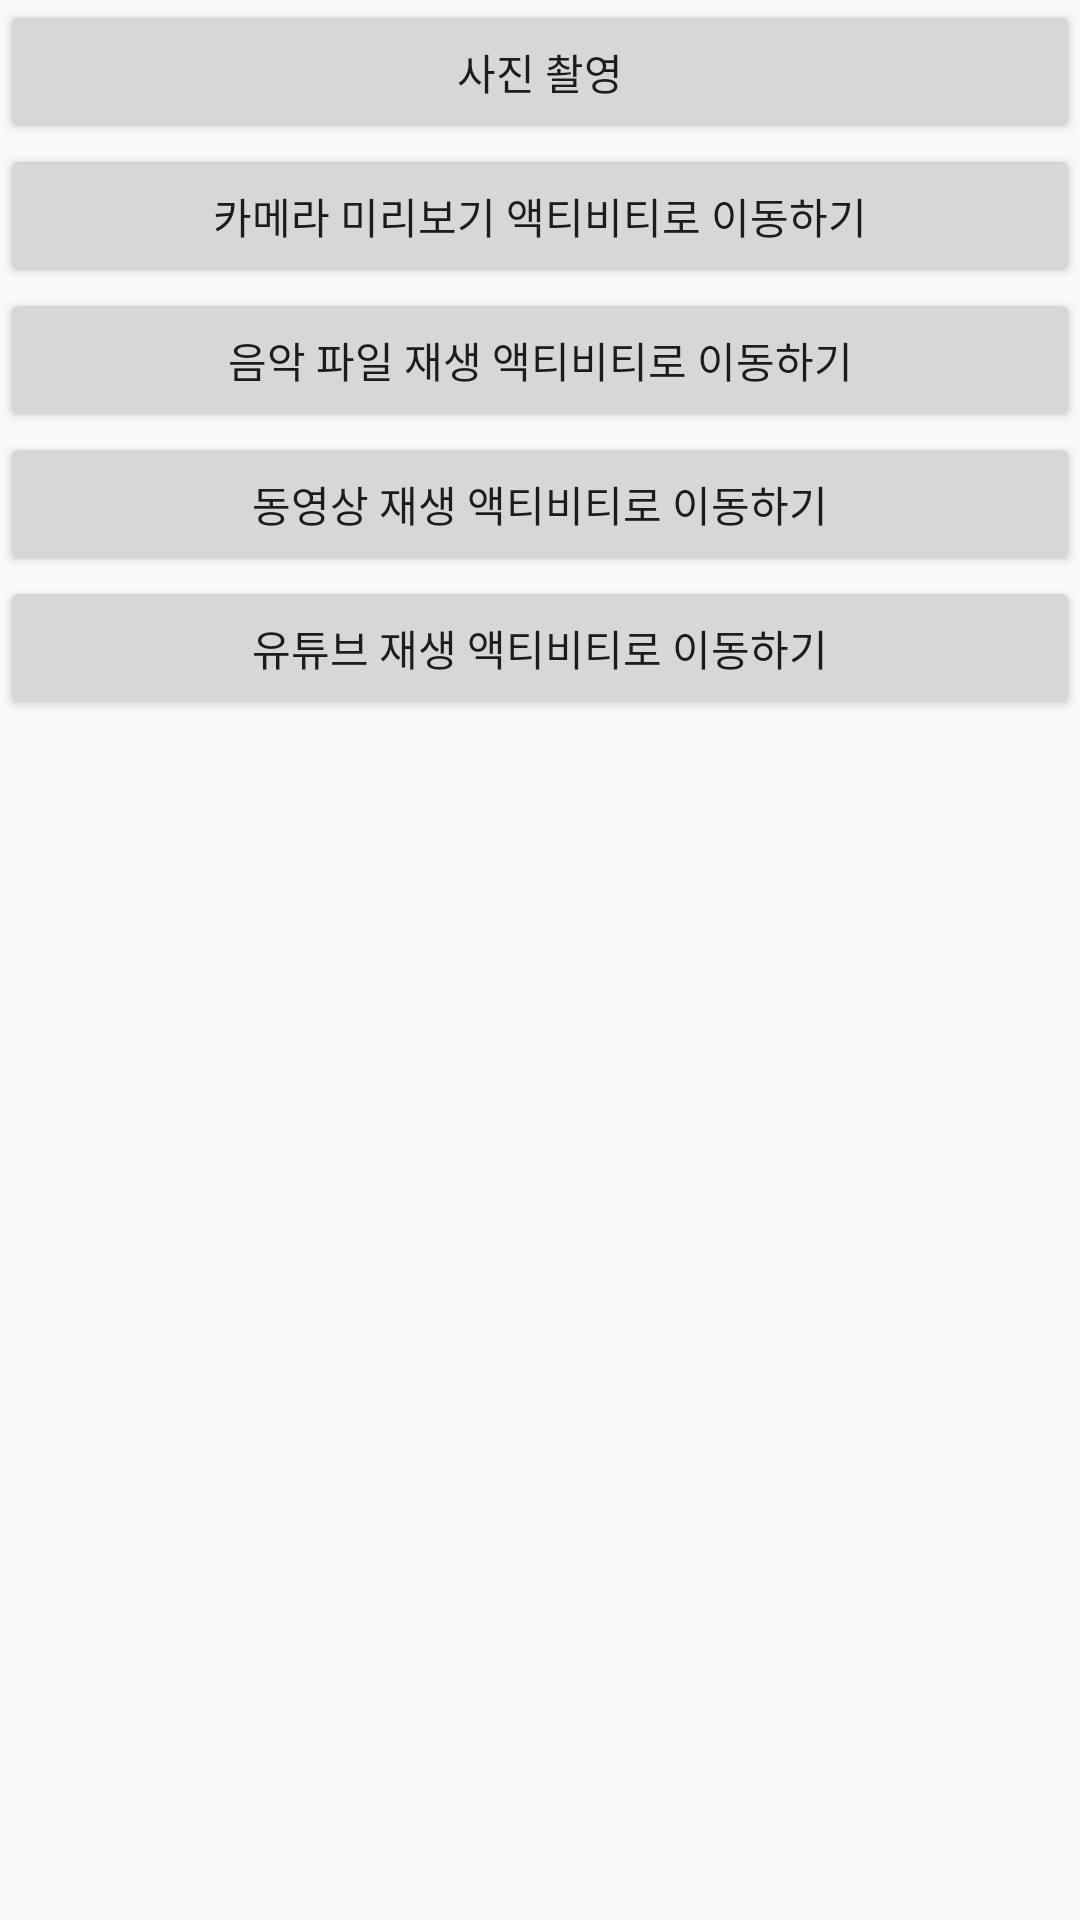

The Android layout XML behind this screen, and the referenced resources:
<!-- AndroidManifest.xml: application theme Theme.MultiMediaMaster -->
<!-- res/layout/activity_main.xml -->
<?xml version="1.0" encoding="utf-8"?>
<LinearLayout xmlns:android="http://schemas.android.com/apk/res/android"
    android:layout_width="match_parent"
    android:layout_height="match_parent"
    android:orientation="vertical">

    <Button
        android:id="@+id/btn"
        android:layout_width="match_parent"
        android:layout_height="wrap_content"
        android:text="사진 촬영" />

    <Button
        android:id="@+id/btn2"
        android:layout_width="match_parent"
        android:layout_height="wrap_content"
        android:text="카메라 미리보기 액티비티로 이동하기" />

    <Button
        android:id="@+id/btn3"
        android:layout_width="match_parent"
        android:layout_height="wrap_content"
        android:text="음악 파일 재생 액티비티로 이동하기" />

    <Button
        android:id="@+id/btn4"
        android:layout_width="match_parent"
        android:layout_height="wrap_content"
        android:text="동영상 재생 액티비티로 이동하기" />

    <Button
        android:id="@+id/btn5"
        android:layout_width="match_parent"
        android:layout_height="wrap_content"
        android:text="유튜브 재생 액티비티로 이동하기" />


    <ImageView
        android:id="@+id/img"
        android:layout_width="match_parent"
        android:layout_height="504dp"
        android:background="@drawable/image"/>

</LinearLayout>
<!-- resources referenced by this layout -->
<resources>
  <style name="Theme.MultiMediaMaster" parent="Theme.AppCompat.Light.DarkActionBar">
      </style>
</resources>
